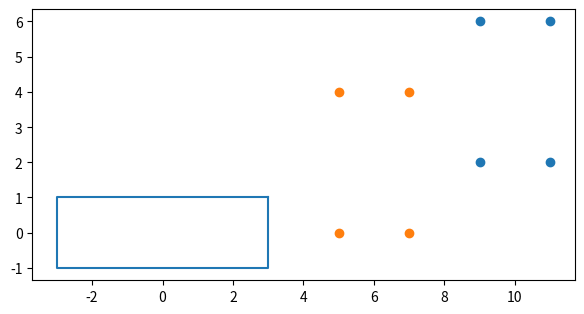

Generate this figure with matplotlib:
import matplotlib.pyplot as plt
import numpy as np


def rotate_origin(rectangle, angle):
    return np.array([(np.cos(angle) * corner[0] - np.sin(angle) * corner[1], np.sin(angle) * corner[0] + np.cos(angle) * corner[1]) for corner in rectangle])


def rotate_around_point(rectangle, angle, point):
    return np.array([(point[0] + (corner[0] - point[0]) * np.cos(angle) - (corner[1] - point[1]) * np.sin(angle),
                      point[1] + (corner[0] - point[0]) * np.sin(angle) + (corner[1] - point[1]) * np.cos(angle),)
                      for corner in rectangle])


def translate_corners(rectangle, xy):
    return np.array([(corner[0] + xy[0], corner[1] + xy[1]) for corner in rectangle])


def main():
    s1 = 1
    s2 = 2
    rectangle = np.array([[s1, s2], [s1, -s2], [-s1, -s2], [-s1, s2]])
    rectangle_xy = (rectangle[:, 0], rectangle[:, 1])
    rectangle_rot = np.array(rotate_origin(rectangle, np.pi/8))
    rectangle_rot_xy = (rectangle_rot[:, 0], rectangle_rot[:, 1])
    rectangle_rot_tr = np.array(translate_corners(rectangle_rot, (5, 2)))
    rectangle_rot_tr_xy = (rectangle_rot_tr[:, 0], rectangle_rot_tr[:, 1])
    rectangle_rot_p = np.array(rotate_around_point(rectangle, np.pi/2, (1, 2)))
    rectangle_rot_p_xy = (rectangle_rot_p[:, 0], rectangle_rot_p[:, 1])
    plt.figure(figsize=(7,7))
    plt.scatter(rectangle_xy[0], rectangle_xy[1])
    plt.scatter(rectangle_rot_xy[0], rectangle_rot_xy[1], color='red')
    # plt.scatter(rectangle_rot_tr_xy[0], rectangle_rot_tr_xy[1], color='green')
    # plt.scatter(rectangle_rot_p_xy[0], rectangle_rot_p_xy[1], color='pink')
    plt.show()


def coord_transf():
    robot = np.array([4, 2]) # position of the robot
    robot_dim = np.array([3, 1]) # width and height / 2
    xr, yr = 10, 4
    s1, s2 = 1, 2
    # obstacle corners
    rectangle = np.array([[s1, s2], [s1, -s2], [-s1, -s2], [-s1, s2]])
    rectangle = translate_corners(rectangle, [xr, yr])
    rectangle_xy = (rectangle[:, 0], rectangle[:, 1])
    # obstacle in robot's frame
    rectangle_r = translate_corners(rectangle, -robot)
    # rectangle_r = rotate_around_point(rectangle_r, np.pi/6, [xr, yr])
    rectangle_r_xy = (rectangle_r[:, 0], rectangle_r[:, 1])

    plt.figure(figsize=(7, 7))
    # plt.plot([robot[0] + robot_dim[0], robot[0] + robot_dim[0], robot[0] - robot_dim[0], robot[0] - robot_dim[0], robot[0] + robot_dim[0]], 
    #          [robot[1] + robot_dim[1], robot[1] - robot_dim[1], robot[1] - robot_dim[1], robot[1] + robot_dim[1], robot[1] + robot_dim[1]])  # robot
    plt.plot([robot_dim[0], robot_dim[0], -robot_dim[0], -robot_dim[0], robot_dim[0]], [robot_dim[1], -robot_dim[1], -robot_dim[1], robot_dim[1], robot_dim[1]])
    plt.scatter(rectangle_xy[0], rectangle_xy[1])
    plt.scatter(rectangle_r_xy[0], rectangle_r_xy[1])

    ax = plt.gca()
    ax.set_aspect('equal')
    plt.show()

if __name__ == '__main__':
    # main()
    coord_transf()
